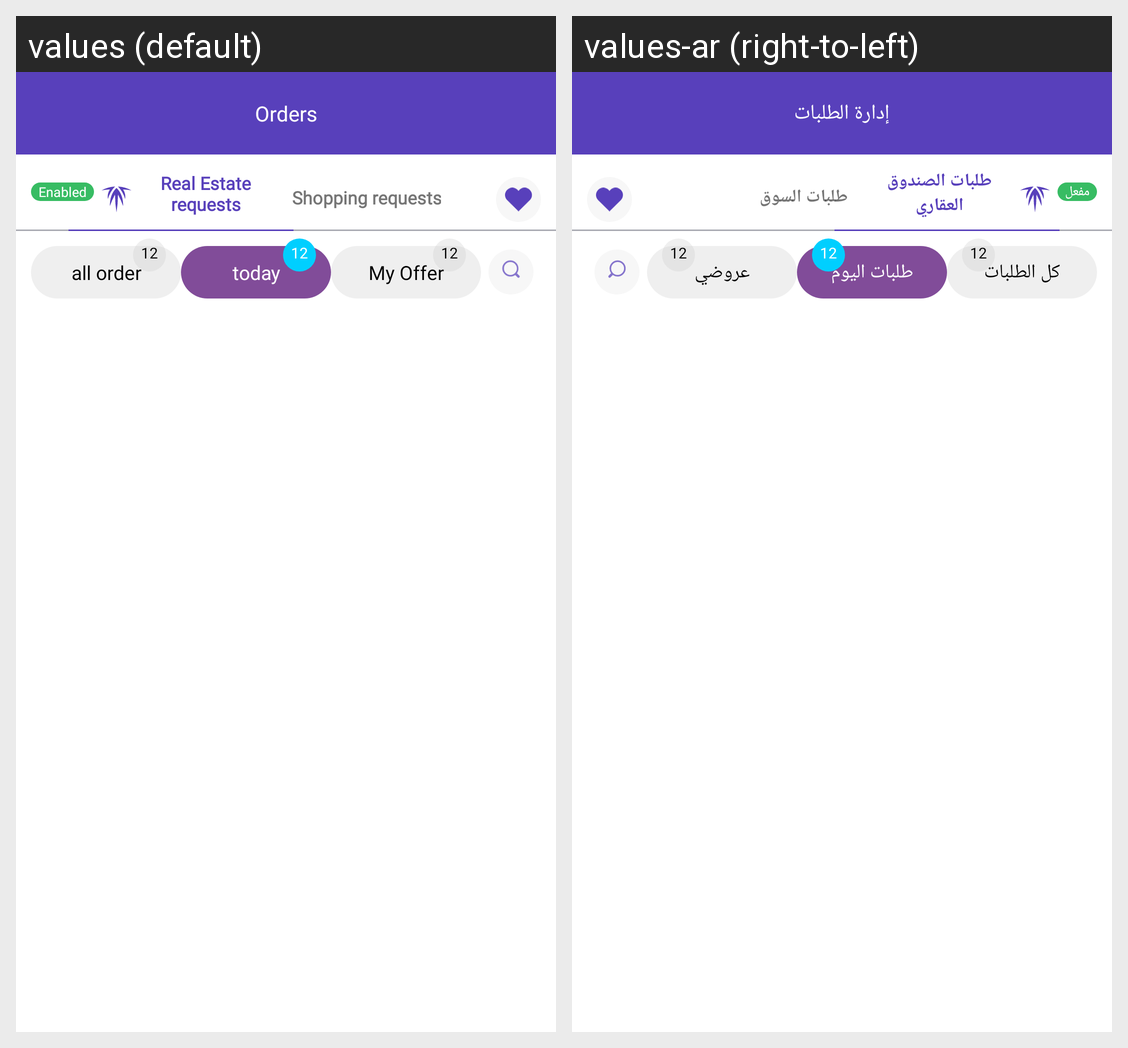

Locale-by-locale string values for the Android screen shown in this grid:
Android screen res/layout/fragment_orders.xml rendered under 2 locales, left to right: values (default), values-ar (right-to-left). Device: Nexus 5 (rendered at 1080×1920; each locale shown at half size, 540×960, under a caption strip naming it); theme AppTheme.
Strings drawn on this screen, with the default value and each locale's value (text and hints the layout hard-codes, and strings that could not be matched under every locale, appear in the picture but are not listed):

orders
  values: Orders
  values-ar: إدارة الطلبات

Enabled
  values: Enabled
  values-ar: مفعل

Real_Estate_order
  values: Real Estate requests
  values-ar: طلبات الصندوق العقاري

Shoppingrequest
  values: Shopping requests
  values-ar: طلبات السوق

all_order
  values: all order
  values-ar: كل الطلبات

order_day
  values: today
  values-ar: طلبات اليوم

MyOffer
  values: My Offer
  values-ar: عروضي
